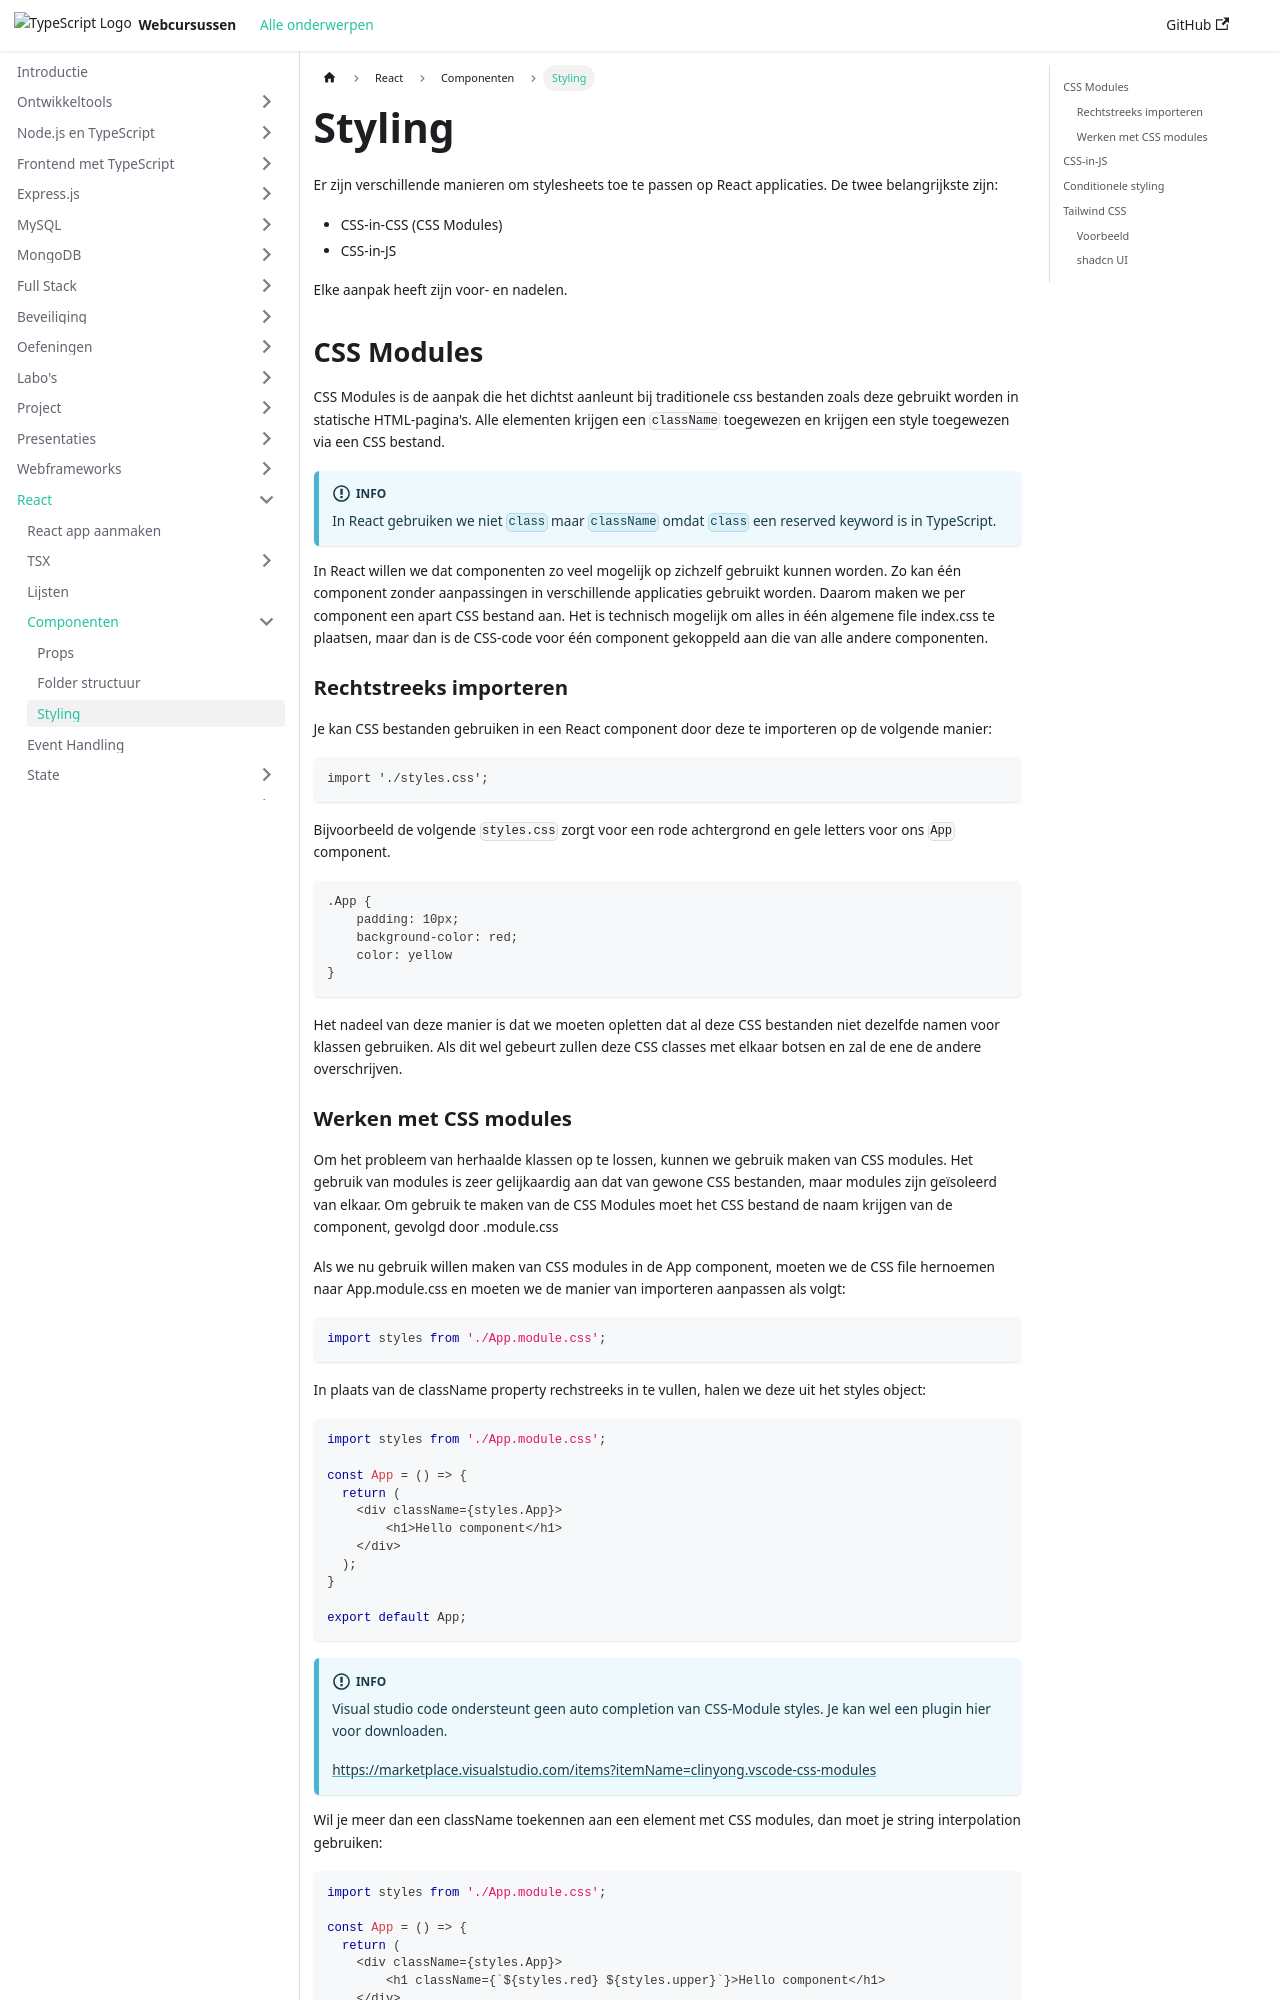

repository: similonap/web-monorepo-docusaurus · page: react/componenten/stylen.html · generator: docusaurus

---
sidebar_position: 2
---

# Styling

Er zijn verschillende manieren om stylesheets toe te passen op React applicaties. De twee belangrijkste zijn:

- CSS-in-CSS (CSS Modules)
- CSS-in-JS

Elke aanpak heeft zijn voor- en nadelen.

## CSS Modules

CSS Modules is de aanpak die het dichtst aanleunt bij traditionele css bestanden zoals deze gebruikt worden in statische HTML-pagina's. Alle elementen krijgen een `className` toegewezen en krijgen een style toegewezen via een CSS bestand. 

:::info
In React gebruiken we niet `class` maar `className` omdat `class` een reserved keyword is in TypeScript. 
:::

In React willen we dat componenten zo veel mogelijk op zichzelf gebruikt kunnen worden. Zo kan één component zonder aanpassingen in verschillende applicaties gebruikt worden. Daarom maken we per component een apart CSS bestand aan. Het is technisch mogelijk om alles in één algemene file index.css te plaatsen, maar dan is de CSS-code voor één component gekoppeld aan die van alle andere componenten.

### Rechtstreeks importeren

Je kan CSS bestanden gebruiken in een React component door deze te importeren op de volgende manier:

```
import './styles.css';
```

Bijvoorbeeld de volgende `styles.css` zorgt voor een rode achtergrond en gele letters voor ons `App` component.

```typescript codesandbox={"template": "react", "filename": "src/styles.css"}
.App {
    padding: 10px;
    background-color: red;
    color: yellow
}
```

Het nadeel van deze manier is dat we moeten opletten dat al deze CSS bestanden niet dezelfde namen voor klassen gebruiken. Als dit wel gebeurt zullen deze CSS classes met elkaar botsen en zal de ene de andere overschrijven.

### Werken met CSS modules

Om het probleem van herhaalde klassen op te lossen, kunnen we gebruik maken van CSS modules. Het gebruik van modules is zeer gelijkaardig aan dat van gewone CSS bestanden, maar modules zijn geïsoleerd van elkaar. Om gebruik te maken van de CSS Modules moet het CSS bestand de naam krijgen van de component, gevolgd door .module.css 

Als we nu gebruik willen maken van CSS modules in de App component, moeten we de CSS file hernoemen naar App.module.css en moeten we de manier van importeren aanpassen als volgt:

```typescript
import styles from './App.module.css';
```

In plaats van de className property rechstreeks in te vullen, halen we deze uit het styles object:

```typescript codesandbox={"template": "react-css-module", "filename": "src/App.tsx"}
import styles from './App.module.css';

const App = () => {
  return (
    <div className={styles.App}>
        <h1>Hello component</h1>
    </div>
  );
}

export default App;
```

:::info
Visual studio code ondersteunt geen auto completion van CSS-Module styles. Je kan wel een plugin hier voor downloaden.

https://marketplace.visualstudio.com/items?itemName=clinyong.vscode-css-modules
:::

Wil je meer dan een className toekennen aan een element met CSS modules, dan moet je string interpolation gebruiken:

```typescript codesandbox={"template": "react-css-module", "filename": "src/App.tsx"}
import styles from './App.module.css';

const App = () => {
  return (
    <div className={styles.App}>
        <h1 className={`${styles.red} ${styles.upper}`}>Hello component</h1>
    </div>
  );
}
//hide-start
export default App;
//hide-end
```
